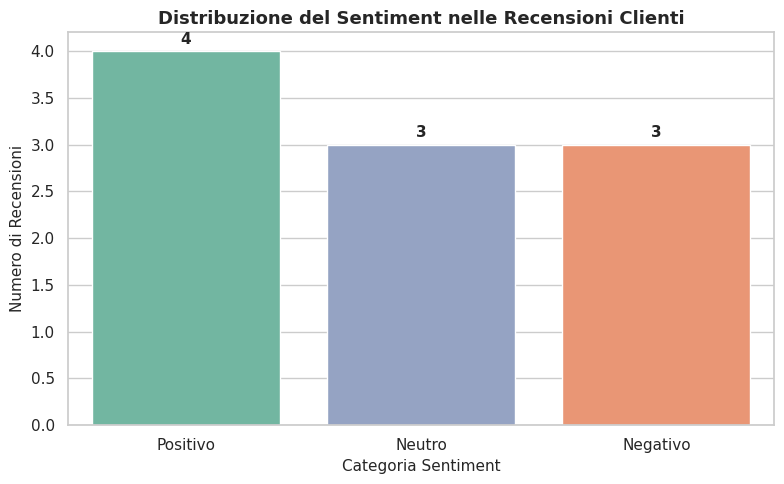

Write Python code to recreate this figure.
import matplotlib.pyplot as plt
import numpy as np
import pandas as pd
import seaborn as sns

# Impostazione tema
sns.set_theme(style="whitegrid", palette="Set2")

print("--- 1. GENERAZIONE E ANALISI TEXT MINING ---")

# Dataset di recensioni clienti simulate
data_recensioni = {
    "ID_Recensione": [f"REV-{i:03d}" for i in range(1, 11)],
    "Testo_Recensione": [
        "Prodotto fantastico, spedizione velocissima!",
        "Pessimo servizio, arrivato rotto e in ritardo.",
        "Nella norma, fa il suo dovere senza infamia e senza lode.",
        "Ottima qualità del materiale, lo consiglio a tutti.",
        "Assistenza clienti inesistente, soldi buttati.",
        "Servizio ok, ma il prezzo è un po' troppo alto.",
        "Eccezionale! Supera ogni mia aspettativa.",
        "Non funziona affatto, chiederò il rimborso.",
        "Discreto, spedizione nei tempi previsti.",
        "Molto soddisfatto del mio acquisto, 5 stelle!"
    ],
    # Assegniamo uno score di sentiment stimato da -1 (molto negativo) a +1 (molto positivo)
    "Score_Sentiment": [0.9, -0.8, 0.1, 0.85, -0.9, -0.2, 0.95, -0.85, 0.2, 0.9]
}

df_reviews = pd.DataFrame(data_recensioni)

# Calcolo features testuali
df_reviews["Lunghezza_Testo"] = df_reviews["Testo_Recensione"].apply(len)
df_reviews["Numero_Parole"] = df_reviews["Testo_Recensione"].apply(lambda x: len(x.split()))

# Classificazione del Sentiment in categorie
def classifica_sentiment(score):
    if score > 0.3:
        return "Positivo"
    elif score < -0.3:
        return "Negativo"
    else:
        return "Neutro"

df_reviews["Categoria_Sentiment"] = df_reviews["Score_Sentiment"].apply(classifica_sentiment)

# Salva il dataset in CSV
df_reviews.to_csv("recensioni_analizzate.csv", index=False)
print(" File 'recensioni_analizzate.csv' creato con successo!\n")

print("--- TABELLA RIASSUNTIVA ---")
print(df_reviews[["ID_Recensione", "Categoria_Sentiment", "Score_Sentiment", "Numero_Parole"]].to_string(index=False))
print("\n" + "=" * 50 + "\n")

# --- 2. GRAFICO ANALISI SENTIMENT ---
plt.figure(figsize=(8, 5))

ax = sns.countplot(
    data=df_reviews, 
    x="Categoria_Sentiment", 
    order=["Positivo", "Neutro", "Negativo"],
    hue="Categoria_Sentiment",
    legend=False
)

plt.title("Distribuzione del Sentiment nelle Recensioni Clienti", fontsize=13, fontweight="bold")
plt.xlabel("Categoria Sentiment", fontsize=11)
plt.ylabel("Numero di Recensioni", fontsize=11)

# Aggiunta conteggio sulle barre
for p in ax.patches:
    if p.get_height() > 0:
        ax.annotate(
            f"{int(p.get_height())}", 
            (p.get_x() + p.get_width() / 2., p.get_height()),
            ha='center', va='bottom', fontsize=11, fontweight='bold', xytext=(0, 3), textcoords='offset points'
        )

plt.tight_layout()
plt.savefig("grafico_sentiment.png", dpi=300)
print(" Grafico salvato come 'grafico_sentiment.png'\n")
